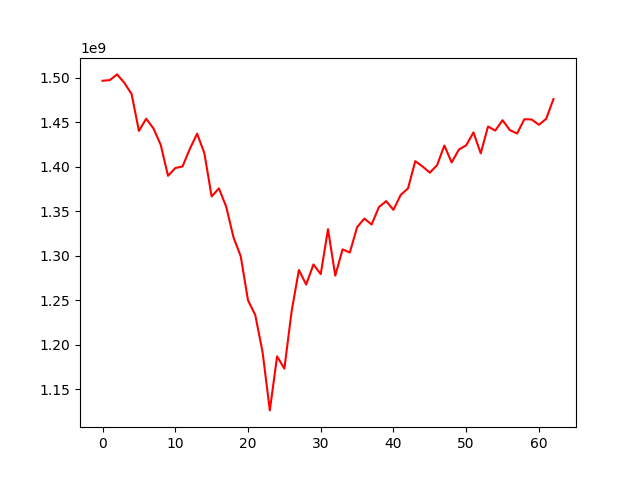

Source data for this figure (header and first rows):
, 0
0, 1496536731
1, 1497233598
2, 1503658353
3, 1494214485
4, 1481445402
5, 1440185388
6, 1453909420
7, 1443021686
8, 1424533926
9, 1389794748
10, 1398491593
11, 1400374762
12, 1419993591
13, 1437105637
14, 1415250792
15, 1366617297
16, 1375711833
17, 1355204692
18, 1320929677
19, 1299467423
20, 1250068406
21, 1233464458
22, 1192194347
23, 1126451917
24, 1187151663
25, 1173309284
26, 1237821006
27, 1284101842
28, 1267742730
29, 1290301885
30, 1279373959
31, 1329893745
32, 1277731056
33, 1307215532
34, 1303676051
35, 1332158297
36, 1341799882
37, 1335098390
38, 1354669708
39, 1361397054
40, 1351600307
41, 1368417487
42, 1375605645
43, 1406237990
44, 1400326868
45, 1393319376
46, 1401765106
47, 1423821023
48, 1404760597
49, 1419332434
50, 1423992859
51, 1438543034
52, 1415035753
53, 1445123324
54, 1440592588
55, 1452236339
56, 1441143494
57, 1437259354
58, 1453283897
59, 1453080948
... 3 more rows
